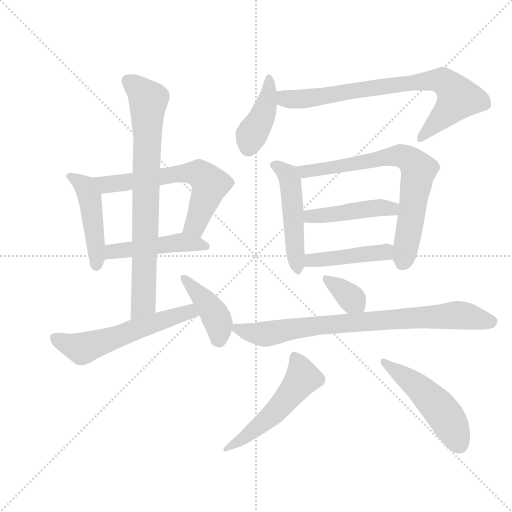
t = 0.00 s
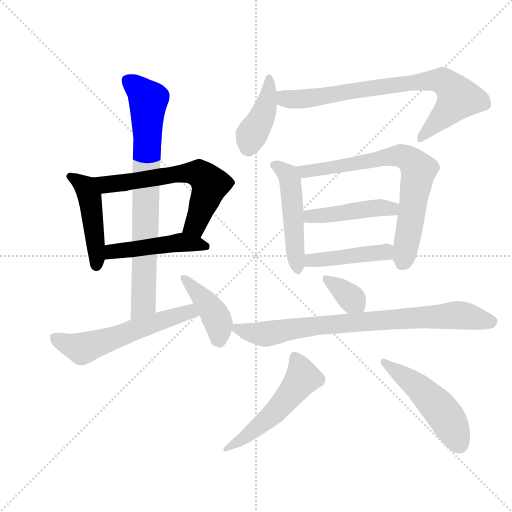
t = 2.25 s
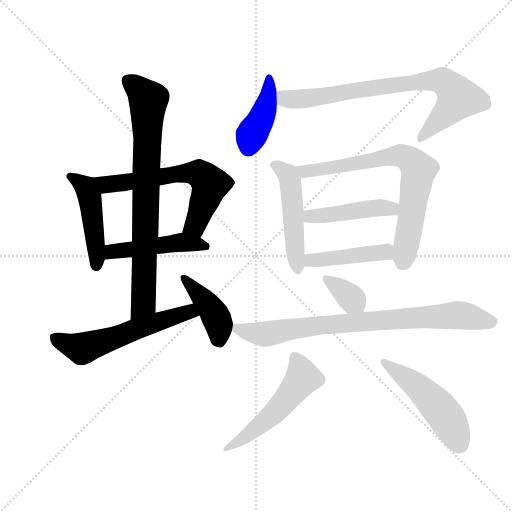
t = 4.50 s
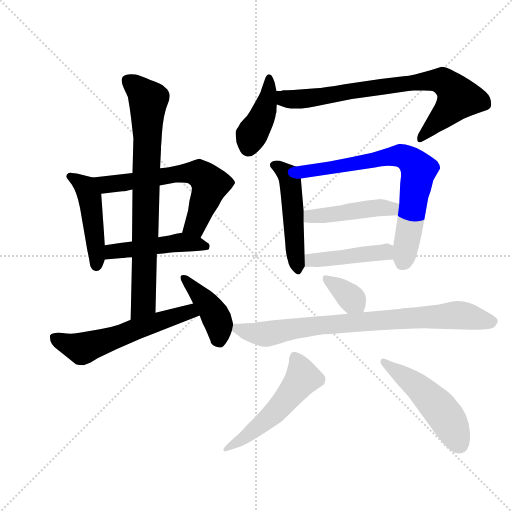
t = 6.76 s
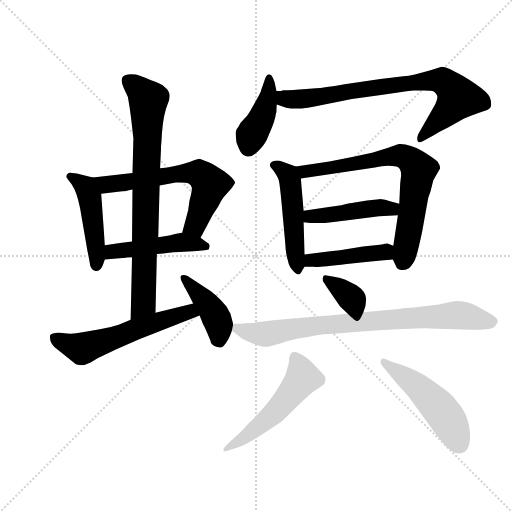
t = 9.01 s
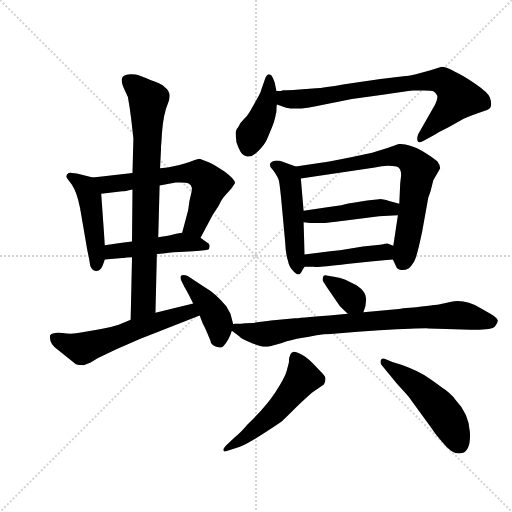
t = 11.26 s

The animated SVG that drew these frames (rendered in a browser with its animation timeline set to each time). Animation: 16 CSS @keyframes rules; one cycle of 11.26 s.

<svg version="1.1" viewBox="0 0 1024 1024" xmlns="http://www.w3.org/2000/svg">
  <g stroke="lightgray" stroke-dasharray="1,1" stroke-width="1" transform="scale(4, 4)">
    <line x1="0" y1="0" x2="256" y2="256"></line>
    <line x1="256" y1="0" x2="0" y2="256"></line>
    <line x1="128" y1="0" x2="128" y2="256"></line>
    <line x1="0" y1="128" x2="256" y2="128"></line>
  </g>
  <g transform="scale(0.92, -0.92) translate(60, -850)">
    <style type="text/css">
      
        @keyframes keyframes0 {
          from {
            stroke: blue;
            stroke-dashoffset: 469;
            stroke-width: 128;
          }
          60% {
            animation-timing-function: step-end;
            stroke: blue;
            stroke-dashoffset: 0;
            stroke-width: 128;
          }
          to {
            stroke: black;
            stroke-width: 1024;
          }
        }
        #make-me-a-hanzi-animation-0 {
          animation: keyframes0 0.6316731770833334s both;
          animation-delay: 0s;
          animation-timing-function: linear;
        }
      
        @keyframes keyframes1 {
          from {
            stroke: blue;
            stroke-dashoffset: 636;
            stroke-width: 128;
          }
          67% {
            animation-timing-function: step-end;
            stroke: blue;
            stroke-dashoffset: 0;
            stroke-width: 128;
          }
          to {
            stroke: black;
            stroke-width: 1024;
          }
        }
        #make-me-a-hanzi-animation-1 {
          animation: keyframes1 0.767578125s both;
          animation-delay: 0.6316731770833334s;
          animation-timing-function: linear;
        }
      
        @keyframes keyframes2 {
          from {
            stroke: blue;
            stroke-dashoffset: 477;
            stroke-width: 128;
          }
          61% {
            animation-timing-function: step-end;
            stroke: blue;
            stroke-dashoffset: 0;
            stroke-width: 128;
          }
          to {
            stroke: black;
            stroke-width: 1024;
          }
        }
        #make-me-a-hanzi-animation-2 {
          animation: keyframes2 0.63818359375s both;
          animation-delay: 1.3992513020833335s;
          animation-timing-function: linear;
        }
      
        @keyframes keyframes3 {
          from {
            stroke: blue;
            stroke-dashoffset: 797;
            stroke-width: 128;
          }
          72% {
            animation-timing-function: step-end;
            stroke: blue;
            stroke-dashoffset: 0;
            stroke-width: 128;
          }
          to {
            stroke: black;
            stroke-width: 1024;
          }
        }
        #make-me-a-hanzi-animation-3 {
          animation: keyframes3 0.8986002604166666s both;
          animation-delay: 2.0374348958333335s;
          animation-timing-function: linear;
        }
      
        @keyframes keyframes4 {
          from {
            stroke: blue;
            stroke-dashoffset: 581;
            stroke-width: 128;
          }
          65% {
            animation-timing-function: step-end;
            stroke: blue;
            stroke-dashoffset: 0;
            stroke-width: 128;
          }
          to {
            stroke: black;
            stroke-width: 1024;
          }
        }
        #make-me-a-hanzi-animation-4 {
          animation: keyframes4 0.7228190104166666s both;
          animation-delay: 2.93603515625s;
          animation-timing-function: linear;
        }
      
        @keyframes keyframes5 {
          from {
            stroke: blue;
            stroke-dashoffset: 425;
            stroke-width: 128;
          }
          58% {
            animation-timing-function: step-end;
            stroke: blue;
            stroke-dashoffset: 0;
            stroke-width: 128;
          }
          to {
            stroke: black;
            stroke-width: 1024;
          }
        }
        #make-me-a-hanzi-animation-5 {
          animation: keyframes5 0.5958658854166666s both;
          animation-delay: 3.6588541666666665s;
          animation-timing-function: linear;
        }
      
        @keyframes keyframes6 {
          from {
            stroke: blue;
            stroke-dashoffset: 413;
            stroke-width: 128;
          }
          57% {
            animation-timing-function: step-end;
            stroke: blue;
            stroke-dashoffset: 0;
            stroke-width: 128;
          }
          to {
            stroke: black;
            stroke-width: 1024;
          }
        }
        #make-me-a-hanzi-animation-6 {
          animation: keyframes6 0.5861002604166666s both;
          animation-delay: 4.254720052083333s;
          animation-timing-function: linear;
        }
      
        @keyframes keyframes7 {
          from {
            stroke: blue;
            stroke-dashoffset: 786;
            stroke-width: 128;
          }
          72% {
            animation-timing-function: step-end;
            stroke: blue;
            stroke-dashoffset: 0;
            stroke-width: 128;
          }
          to {
            stroke: black;
            stroke-width: 1024;
          }
        }
        #make-me-a-hanzi-animation-7 {
          animation: keyframes7 0.8896484375s both;
          animation-delay: 4.8408203125s;
          animation-timing-function: linear;
        }
      
        @keyframes keyframes8 {
          from {
            stroke: blue;
            stroke-dashoffset: 500;
            stroke-width: 128;
          }
          62% {
            animation-timing-function: step-end;
            stroke: blue;
            stroke-dashoffset: 0;
            stroke-width: 128;
          }
          to {
            stroke: black;
            stroke-width: 1024;
          }
        }
        #make-me-a-hanzi-animation-8 {
          animation: keyframes8 0.6569010416666666s both;
          animation-delay: 5.73046875s;
          animation-timing-function: linear;
        }
      
        @keyframes keyframes9 {
          from {
            stroke: blue;
            stroke-dashoffset: 737;
            stroke-width: 128;
          }
          71% {
            animation-timing-function: step-end;
            stroke: blue;
            stroke-dashoffset: 0;
            stroke-width: 128;
          }
          to {
            stroke: black;
            stroke-width: 1024;
          }
        }
        #make-me-a-hanzi-animation-9 {
          animation: keyframes9 0.8497721354166666s both;
          animation-delay: 6.387369791666667s;
          animation-timing-function: linear;
        }
      
        @keyframes keyframes10 {
          from {
            stroke: blue;
            stroke-dashoffset: 456;
            stroke-width: 128;
          }
          60% {
            animation-timing-function: step-end;
            stroke: blue;
            stroke-dashoffset: 0;
            stroke-width: 128;
          }
          to {
            stroke: black;
            stroke-width: 1024;
          }
        }
        #make-me-a-hanzi-animation-10 {
          animation: keyframes10 0.62109375s both;
          animation-delay: 7.237141927083334s;
          animation-timing-function: linear;
        }
      
        @keyframes keyframes11 {
          from {
            stroke: blue;
            stroke-dashoffset: 442;
            stroke-width: 128;
          }
          59% {
            animation-timing-function: step-end;
            stroke: blue;
            stroke-dashoffset: 0;
            stroke-width: 128;
          }
          to {
            stroke: black;
            stroke-width: 1024;
          }
        }
        #make-me-a-hanzi-animation-11 {
          animation: keyframes11 0.6097005208333334s both;
          animation-delay: 7.858235677083334s;
          animation-timing-function: linear;
        }
      
        @keyframes keyframes12 {
          from {
            stroke: blue;
            stroke-dashoffset: 353;
            stroke-width: 128;
          }
          53% {
            animation-timing-function: step-end;
            stroke: blue;
            stroke-dashoffset: 0;
            stroke-width: 128;
          }
          to {
            stroke: black;
            stroke-width: 1024;
          }
        }
        #make-me-a-hanzi-animation-12 {
          animation: keyframes12 0.5372721354166666s both;
          animation-delay: 8.467936197916668s;
          animation-timing-function: linear;
        }
      
        @keyframes keyframes13 {
          from {
            stroke: blue;
            stroke-dashoffset: 818;
            stroke-width: 128;
          }
          73% {
            animation-timing-function: step-end;
            stroke: blue;
            stroke-dashoffset: 0;
            stroke-width: 128;
          }
          to {
            stroke: black;
            stroke-width: 1024;
          }
        }
        #make-me-a-hanzi-animation-13 {
          animation: keyframes13 0.9156901041666666s both;
          animation-delay: 9.005208333333334s;
          animation-timing-function: linear;
        }
      
        @keyframes keyframes14 {
          from {
            stroke: blue;
            stroke-dashoffset: 530;
            stroke-width: 128;
          }
          63% {
            animation-timing-function: step-end;
            stroke: blue;
            stroke-dashoffset: 0;
            stroke-width: 128;
          }
          to {
            stroke: black;
            stroke-width: 1024;
          }
        }
        #make-me-a-hanzi-animation-14 {
          animation: keyframes14 0.6813151041666666s both;
          animation-delay: 9.9208984375s;
          animation-timing-function: linear;
        }
      
        @keyframes keyframes15 {
          from {
            stroke: blue;
            stroke-dashoffset: 502;
            stroke-width: 128;
          }
          62% {
            animation-timing-function: step-end;
            stroke: blue;
            stroke-dashoffset: 0;
            stroke-width: 128;
          }
          to {
            stroke: black;
            stroke-width: 1024;
          }
        }
        #make-me-a-hanzi-animation-15 {
          animation: keyframes15 0.6585286458333334s both;
          animation-delay: 10.602213541666666s;
          animation-timing-function: linear;
        }
      
    </style>
    
      <path d="M 142 464 L 107 473 L 96 474 L 94 475 Q 84 473 84 466 Q 84 465 96 449 Q 107 433 114 398 L 130 305 Q 134 287 136 273 Q 139 264 145 262 Q 158 257 164 275 L 168 286 L 168 317 L 160 429 C 158 459 158 460 142 464 Z" fill="lightgray"></path>
    
      <path d="M 376 333 L 402 382 L 415 402 Q 422 416 426 421 L 443 440 Q 448 447 451 452 Q 451 460 428 477 Q 405 493 395 497 L 374 505 Q 371 505 352 498 Q 332 491 304 486 L 288 484 L 228 474 L 142 464 C 112 461 130 426 160 429 L 206 434 Q 211 434 228 438 L 287 447 L 322 453 Q 344 454 350 451 Q 356 448 357 442 Q 358 436 352 414 L 349 393 L 336 344 C 328 315 362 306 376 333 Z" fill="lightgray"></path>
    
      <path d="M 281 298 L 295 299 Q 322 302 330 302 L 360 304 Q 392 306 394 308 L 396 316 Q 394 322 390 323 L 376 333 C 356 347 356 347 336 344 L 323 342 L 308 338 L 284 334 L 227 325 L 201 322 L 168 317 C 138 313 138 284 168 286 L 206 289 L 209 289 Q 210 290 216 290 L 227 291 L 281 298 Z" fill="lightgray"></path>
    
      <path d="M 278 170 L 281 298 L 284 334 L 287 447 L 288 484 L 290 526 L 290 531 L 291 543 L 292 560 Q 295 602 305 625 Q 315 648 299 660 Q 290 669 267 676 Q 246 685 235 688 Q 213 691 207 683 Q 200 675 213 650 L 218 639 L 222 615 L 225 593 L 230 549 L 228 474 L 228 438 L 227 325 L 227 291 L 224 155 C 223 125 277 140 278 170 Z" fill="lightgray"></path>
    
      <path d="M 360 190 L 278 170 L 224 155 L 198 144 Q 180 138 157 134 L 116 127 Q 98 123 76 126 Q 53 128 49 121 Q 46 104 65 90 L 105 58 Q 110 56 122 56 Q 128 58 137 62 Q 153 73 168 79 L 193 91 L 244 113 L 374 164 C 402 175 389 197 360 190 Z" fill="lightgray"></path>
    
      <path d="M 447 145 L 441 168 L 432 184 Q 409 212 386 225 L 348 250 Q 339 254 334 251 Q 331 248 334 240 L 340 228 L 340 227 Q 343 224 360 190 L 374 164 L 381 146 Q 386 137 390 127 L 398 108 L 398 106 Q 402 98 412 95.5 Q 422 93 426 98 Q 438 111 444 131 L 447 145 Z" fill="lightgray"></path>
    
      <path d="M 540 604 L 541 606 Q 541 618 542 623 L 541 652 L 537 671 L 534 679 Q 530 690 523 688 Q 518 686 515 675 L 508 655 Q 508 651 497 632 L 483 607 Q 478 598 469.5 590 Q 461 582 458 574 Q 453 569 452.5 563.5 Q 452 558 454 541 Q 458 529 462.5 520.5 Q 467 512 477.5 510 Q 488 508 501.5 521.5 Q 515 535 520 546 L 527 563 Q 538 588 540 604 Z" fill="lightgray"></path>
    
      <path d="M 542 623 L 562 616 Q 590 610 640 622 L 705 635 L 772 644 Q 820 651 839 653 L 862 653 Q 878 653 883 651 Q 887 648 890 643 Q 893 638 885 621 L 849 558 Q 845 546 849 542 Q 852 538 863 545 L 883 556 Q 895 564 914 573 L 948 592 Q 966 600 999 611 Q 1013 615 1005 638 Q 1001 649 973 668 Q 945 687 929 694 Q 910 705 900 705 L 888 701 Q 876 697 864 694 L 842 688 Q 828 685 817 684 L 767 678 L 689 667 Q 643 659 627 658 L 584 655 Q 574 654 556 654 Q 552 652 541 652 C 511 648 514 633 542 623 Z" fill="lightgray"></path>
    
      <path d="M 583 488 L 556 498 Q 548 501 541 501 Q 523 499 528 487 L 535 478 Q 544 465 546 458 Q 548 451 552 410 L 560 323 Q 561 298 566 283 Q 568 270 579 259 Q 589 248 595 258 Q 596 261 602 270 C 603 271 603 271 602 297 L 601 334 L 600 367 L 600 392 L 594 462 C 592 485 592 485 583 488 Z" fill="lightgray"></path>
    
      <path d="M 876 434 L 882 458 L 897 484 Q 897 491 891 499 Q 884 506 858 522 Q 831 537 808 537 Q 800 535 784 529 L 749 518 L 703 508 L 656 499 L 583 488 C 553 484 564 458 594 462 L 755 486 Q 780 492 802 488 Q 812 486 812 469 L 810 451 L 808 407 L 805 382 L 795 316 L 794 286 L 801 271 Q 803 264 812 263 Q 820 262 829 267 Q 834 271 840 281 Q 846 290 858 348 L 871 420 L 876 434 Z" fill="lightgray"></path>
    
      <path d="M 738 414 L 708 409 Q 705 409 682 404 L 655 400 L 600 392 C 570 388 570 371 600 367 L 616 365 L 644 365 Q 667 367 696 371 L 764 380 L 805 382 C 835 383 837 399 808 407 L 786 413 Q 769 418 764 417 L 738 414 Z" fill="lightgray"></path>
    
      <path d="M 602 270 L 623 270 Q 628 268 694 276 Q 759 283 794 286 C 824 289 823 306 795 316 L 781 321 Q 780 321 779 320 L 776 320 Q 775 319 766 318 L 729 314 L 679 306 L 658 304 L 602 297 C 572 293 572 270 602 270 Z" fill="lightgray"></path>
    
      <path d="M 730 171 Q 736 184 736 200 Q 736 216 715 230 L 691 242 Q 679 247 669 248 L 650 251 Q 643 253 642 247 Q 640 240 644 236 L 651 225 L 679 184 L 696 168 C 718 147 719 146 730 171 Z" fill="lightgray"></path>
    
      <path d="M 464 146 L 449 146 L 447 145 C 427 144 427 144 444 131 L 460 119 Q 466 112 488 104 Q 509 96 517 96 Q 525 96 551 104 Q 577 112 595 115 Q 612 117 628 121 Q 644 124 659 124 L 718 129 L 765 132 Q 863 137 872 136 L 910 135 L 963 133 Q 1009 132 1016 140 Q 1023 148 1022 154 Q 1020 160 1006 168 L 985 180 Q 951 200 921 194 L 904 190 Q 894 187 845 182 L 831 181 Q 814 180 807 178 L 730 171 L 696 168 L 673 166 Q 601 160 581 158 L 529 153 Q 503 150 491 148 Q 470 148 464 146 Z" fill="lightgray"></path>
    
      <path d="M 436 -114 Q 422 -126 427 -131 Q 430 -132 438 -129 L 460 -122 Q 482 -114 550 -68 Q 554 -65 585 -34 Q 609 -12 618 -4 L 644 14 Q 651 28 644 35 Q 637 42 621 59 Q 605 76 590 82 Q 568 94 568 62 Q 566 54 562.5 41.5 Q 559 29 539 -2 Q 519 -33 478 -73 Q 461 -93 451 -100 L 436 -114 Z" fill="lightgray"></path>
    
      <path d="M 803 16 Q 826 -9 828 -12 L 879 -82 Q 885 -92 900 -109 Q 925 -141 944.5 -135 Q 964 -129 961.5 -89 Q 959 -49 931 -20 Q 919 -4 900 8 Q 888 18 862 35 Q 829 53 793 63 L 776 70 Q 769 72 767.5 66 Q 766 60 770 56 L 803 16 Z" fill="lightgray"></path>
    
    
      <clipPath id="make-me-a-hanzi-clip-0">
        <path d="M 142 464 L 107 473 L 96 474 L 94 475 Q 84 473 84 466 Q 84 465 96 449 Q 107 433 114 398 L 130 305 Q 134 287 136 273 Q 139 264 145 262 Q 158 257 164 275 L 168 286 L 168 317 L 160 429 C 158 459 158 460 142 464 Z"></path>
      </clipPath>
      <path clip-path="url(#make-me-a-hanzi-clip-0)" d="M 92 468 L 120 449 L 136 420 L 150 275" fill="none" id="make-me-a-hanzi-animation-0" stroke-dasharray="341 682" stroke-linecap="round"></path>
    
      <clipPath id="make-me-a-hanzi-clip-1">
        <path d="M 376 333 L 402 382 L 415 402 Q 422 416 426 421 L 443 440 Q 448 447 451 452 Q 451 460 428 477 Q 405 493 395 497 L 374 505 Q 371 505 352 498 Q 332 491 304 486 L 288 484 L 228 474 L 142 464 C 112 461 130 426 160 429 L 206 434 Q 211 434 228 438 L 287 447 L 322 453 Q 344 454 350 451 Q 356 448 357 442 Q 358 436 352 414 L 349 393 L 336 344 C 328 315 362 306 376 333 Z"></path>
      </clipPath>
      <path clip-path="url(#make-me-a-hanzi-clip-1)" d="M 150 461 L 171 449 L 341 474 L 372 473 L 397 449 L 364 360 L 344 348" fill="none" id="make-me-a-hanzi-animation-1" stroke-dasharray="508 1016" stroke-linecap="round"></path>
    
      <clipPath id="make-me-a-hanzi-clip-2">
        <path d="M 281 298 L 295 299 Q 322 302 330 302 L 360 304 Q 392 306 394 308 L 396 316 Q 394 322 390 323 L 376 333 C 356 347 356 347 336 344 L 323 342 L 308 338 L 284 334 L 227 325 L 201 322 L 168 317 C 138 313 138 284 168 286 L 206 289 L 209 289 Q 210 290 216 290 L 227 291 L 281 298 Z"></path>
      </clipPath>
      <path clip-path="url(#make-me-a-hanzi-clip-2)" d="M 174 294 L 184 303 L 320 322 L 390 313" fill="none" id="make-me-a-hanzi-animation-2" stroke-dasharray="349 698" stroke-linecap="round"></path>
    
      <clipPath id="make-me-a-hanzi-clip-3">
        <path d="M 278 170 L 281 298 L 284 334 L 287 447 L 288 484 L 290 526 L 290 531 L 291 543 L 292 560 Q 295 602 305 625 Q 315 648 299 660 Q 290 669 267 676 Q 246 685 235 688 Q 213 691 207 683 Q 200 675 213 650 L 218 639 L 222 615 L 225 593 L 230 549 L 228 474 L 228 438 L 227 325 L 227 291 L 224 155 C 223 125 277 140 278 170 Z"></path>
      </clipPath>
      <path clip-path="url(#make-me-a-hanzi-clip-3)" d="M 217 676 L 262 633 L 251 189 L 229 162" fill="none" id="make-me-a-hanzi-animation-3" stroke-dasharray="669 1338" stroke-linecap="round"></path>
    
      <clipPath id="make-me-a-hanzi-clip-4">
        <path d="M 360 190 L 278 170 L 224 155 L 198 144 Q 180 138 157 134 L 116 127 Q 98 123 76 126 Q 53 128 49 121 Q 46 104 65 90 L 105 58 Q 110 56 122 56 Q 128 58 137 62 Q 153 73 168 79 L 193 91 L 244 113 L 374 164 C 402 175 389 197 360 190 Z"></path>
      </clipPath>
      <path clip-path="url(#make-me-a-hanzi-clip-4)" d="M 57 116 L 119 92 L 343 170 L 364 167" fill="none" id="make-me-a-hanzi-animation-4" stroke-dasharray="453 906" stroke-linecap="round"></path>
    
      <clipPath id="make-me-a-hanzi-clip-5">
        <path d="M 447 145 L 441 168 L 432 184 Q 409 212 386 225 L 348 250 Q 339 254 334 251 Q 331 248 334 240 L 340 228 L 340 227 Q 343 224 360 190 L 374 164 L 381 146 Q 386 137 390 127 L 398 108 L 398 106 Q 402 98 412 95.5 Q 422 93 426 98 Q 438 111 444 131 L 447 145 Z"></path>
      </clipPath>
      <path clip-path="url(#make-me-a-hanzi-clip-5)" d="M 341 246 L 396 183 L 412 154 L 415 113 L 406 107" fill="none" id="make-me-a-hanzi-animation-5" stroke-dasharray="297 594" stroke-linecap="round"></path>
    
      <clipPath id="make-me-a-hanzi-clip-6">
        <path d="M 540 604 L 541 606 Q 541 618 542 623 L 541 652 L 537 671 L 534 679 Q 530 690 523 688 Q 518 686 515 675 L 508 655 Q 508 651 497 632 L 483 607 Q 478 598 469.5 590 Q 461 582 458 574 Q 453 569 452.5 563.5 Q 452 558 454 541 Q 458 529 462.5 520.5 Q 467 512 477.5 510 Q 488 508 501.5 521.5 Q 515 535 520 546 L 527 563 Q 538 588 540 604 Z"></path>
      </clipPath>
      <path clip-path="url(#make-me-a-hanzi-clip-6)" d="M 524 678 L 518 622 L 480 529" fill="none" id="make-me-a-hanzi-animation-6" stroke-dasharray="285 570" stroke-linecap="round"></path>
    
      <clipPath id="make-me-a-hanzi-clip-7">
        <path d="M 542 623 L 562 616 Q 590 610 640 622 L 705 635 L 772 644 Q 820 651 839 653 L 862 653 Q 878 653 883 651 Q 887 648 890 643 Q 893 638 885 621 L 849 558 Q 845 546 849 542 Q 852 538 863 545 L 883 556 Q 895 564 914 573 L 948 592 Q 966 600 999 611 Q 1013 615 1005 638 Q 1001 649 973 668 Q 945 687 929 694 Q 910 705 900 705 L 888 701 Q 876 697 864 694 L 842 688 Q 828 685 817 684 L 767 678 L 689 667 Q 643 659 627 658 L 584 655 Q 574 654 556 654 Q 552 652 541 652 C 511 648 514 633 542 623 Z"></path>
      </clipPath>
      <path clip-path="url(#make-me-a-hanzi-clip-7)" d="M 550 645 L 571 634 L 609 636 L 730 657 L 902 674 L 919 662 L 936 636 L 855 547" fill="none" id="make-me-a-hanzi-animation-7" stroke-dasharray="658 1316" stroke-linecap="round"></path>
    
      <clipPath id="make-me-a-hanzi-clip-8">
        <path d="M 583 488 L 556 498 Q 548 501 541 501 Q 523 499 528 487 L 535 478 Q 544 465 546 458 Q 548 451 552 410 L 560 323 Q 561 298 566 283 Q 568 270 579 259 Q 589 248 595 258 Q 596 261 602 270 C 603 271 603 271 602 297 L 601 334 L 600 367 L 600 392 L 594 462 C 592 485 592 485 583 488 Z"></path>
      </clipPath>
      <path clip-path="url(#make-me-a-hanzi-clip-8)" d="M 538 491 L 557 479 L 570 460 L 587 262" fill="none" id="make-me-a-hanzi-animation-8" stroke-dasharray="372 744" stroke-linecap="round"></path>
    
      <clipPath id="make-me-a-hanzi-clip-9">
        <path d="M 876 434 L 882 458 L 897 484 Q 897 491 891 499 Q 884 506 858 522 Q 831 537 808 537 Q 800 535 784 529 L 749 518 L 703 508 L 656 499 L 583 488 C 553 484 564 458 594 462 L 755 486 Q 780 492 802 488 Q 812 486 812 469 L 810 451 L 808 407 L 805 382 L 795 316 L 794 286 L 801 271 Q 803 264 812 263 Q 820 262 829 267 Q 834 271 840 281 Q 846 290 858 348 L 871 420 L 876 434 Z"></path>
      </clipPath>
      <path clip-path="url(#make-me-a-hanzi-clip-9)" d="M 591 484 L 614 478 L 812 512 L 837 498 L 850 480 L 815 278" fill="none" id="make-me-a-hanzi-animation-9" stroke-dasharray="609 1218" stroke-linecap="round"></path>
    
      <clipPath id="make-me-a-hanzi-clip-10">
        <path d="M 738 414 L 708 409 Q 705 409 682 404 L 655 400 L 600 392 C 570 388 570 371 600 367 L 616 365 L 644 365 Q 667 367 696 371 L 764 380 L 805 382 C 835 383 837 399 808 407 L 786 413 Q 769 418 764 417 L 738 414 Z"></path>
      </clipPath>
      <path clip-path="url(#make-me-a-hanzi-clip-10)" d="M 605 373 L 760 399 L 792 396 L 801 402" fill="none" id="make-me-a-hanzi-animation-10" stroke-dasharray="328 656" stroke-linecap="round"></path>
    
      <clipPath id="make-me-a-hanzi-clip-11">
        <path d="M 602 270 L 623 270 Q 628 268 694 276 Q 759 283 794 286 C 824 289 823 306 795 316 L 781 321 Q 780 321 779 320 L 776 320 Q 775 319 766 318 L 729 314 L 679 306 L 658 304 L 602 297 C 572 293 572 270 602 270 Z"></path>
      </clipPath>
      <path clip-path="url(#make-me-a-hanzi-clip-11)" d="M 607 277 L 625 286 L 774 302 L 788 294" fill="none" id="make-me-a-hanzi-animation-11" stroke-dasharray="314 628" stroke-linecap="round"></path>
    
      <clipPath id="make-me-a-hanzi-clip-12">
        <path d="M 730 171 Q 736 184 736 200 Q 736 216 715 230 L 691 242 Q 679 247 669 248 L 650 251 Q 643 253 642 247 Q 640 240 644 236 L 651 225 L 679 184 L 696 168 C 718 147 719 146 730 171 Z"></path>
      </clipPath>
      <path clip-path="url(#make-me-a-hanzi-clip-12)" d="M 649 243 L 686 218 L 723 181" fill="none" id="make-me-a-hanzi-animation-12" stroke-dasharray="225 450" stroke-linecap="round"></path>
    
      <clipPath id="make-me-a-hanzi-clip-13">
        <path d="M 464 146 L 449 146 L 447 145 C 427 144 427 144 444 131 L 460 119 Q 466 112 488 104 Q 509 96 517 96 Q 525 96 551 104 Q 577 112 595 115 Q 612 117 628 121 Q 644 124 659 124 L 718 129 L 765 132 Q 863 137 872 136 L 910 135 L 963 133 Q 1009 132 1016 140 Q 1023 148 1022 154 Q 1020 160 1006 168 L 985 180 Q 951 200 921 194 L 904 190 Q 894 187 845 182 L 831 181 Q 814 180 807 178 L 730 171 L 696 168 L 673 166 Q 601 160 581 158 L 529 153 Q 503 150 491 148 Q 470 148 464 146 Z"></path>
      </clipPath>
      <path clip-path="url(#make-me-a-hanzi-clip-13)" d="M 453 137 L 516 124 L 642 144 L 930 165 L 1010 151" fill="none" id="make-me-a-hanzi-animation-13" stroke-dasharray="690 1380" stroke-linecap="round"></path>
    
      <clipPath id="make-me-a-hanzi-clip-14">
        <path d="M 436 -114 Q 422 -126 427 -131 Q 430 -132 438 -129 L 460 -122 Q 482 -114 550 -68 Q 554 -65 585 -34 Q 609 -12 618 -4 L 644 14 Q 651 28 644 35 Q 637 42 621 59 Q 605 76 590 82 Q 568 94 568 62 Q 566 54 562.5 41.5 Q 559 29 539 -2 Q 519 -33 478 -73 Q 461 -93 451 -100 L 436 -114 Z"></path>
      </clipPath>
      <path clip-path="url(#make-me-a-hanzi-clip-14)" d="M 581 70 L 598 29 L 573 -6 L 526 -57 L 432 -127" fill="none" id="make-me-a-hanzi-animation-14" stroke-dasharray="402 804" stroke-linecap="round"></path>
    
      <clipPath id="make-me-a-hanzi-clip-15">
        <path d="M 803 16 Q 826 -9 828 -12 L 879 -82 Q 885 -92 900 -109 Q 925 -141 944.5 -135 Q 964 -129 961.5 -89 Q 959 -49 931 -20 Q 919 -4 900 8 Q 888 18 862 35 Q 829 53 793 63 L 776 70 Q 769 72 767.5 66 Q 766 60 770 56 L 803 16 Z"></path>
      </clipPath>
      <path clip-path="url(#make-me-a-hanzi-clip-15)" d="M 774 62 L 843 14 L 885 -26 L 912 -59 L 938 -115" fill="none" id="make-me-a-hanzi-animation-15" stroke-dasharray="374 748" stroke-linecap="round"></path>
    
  </g>
</svg>
